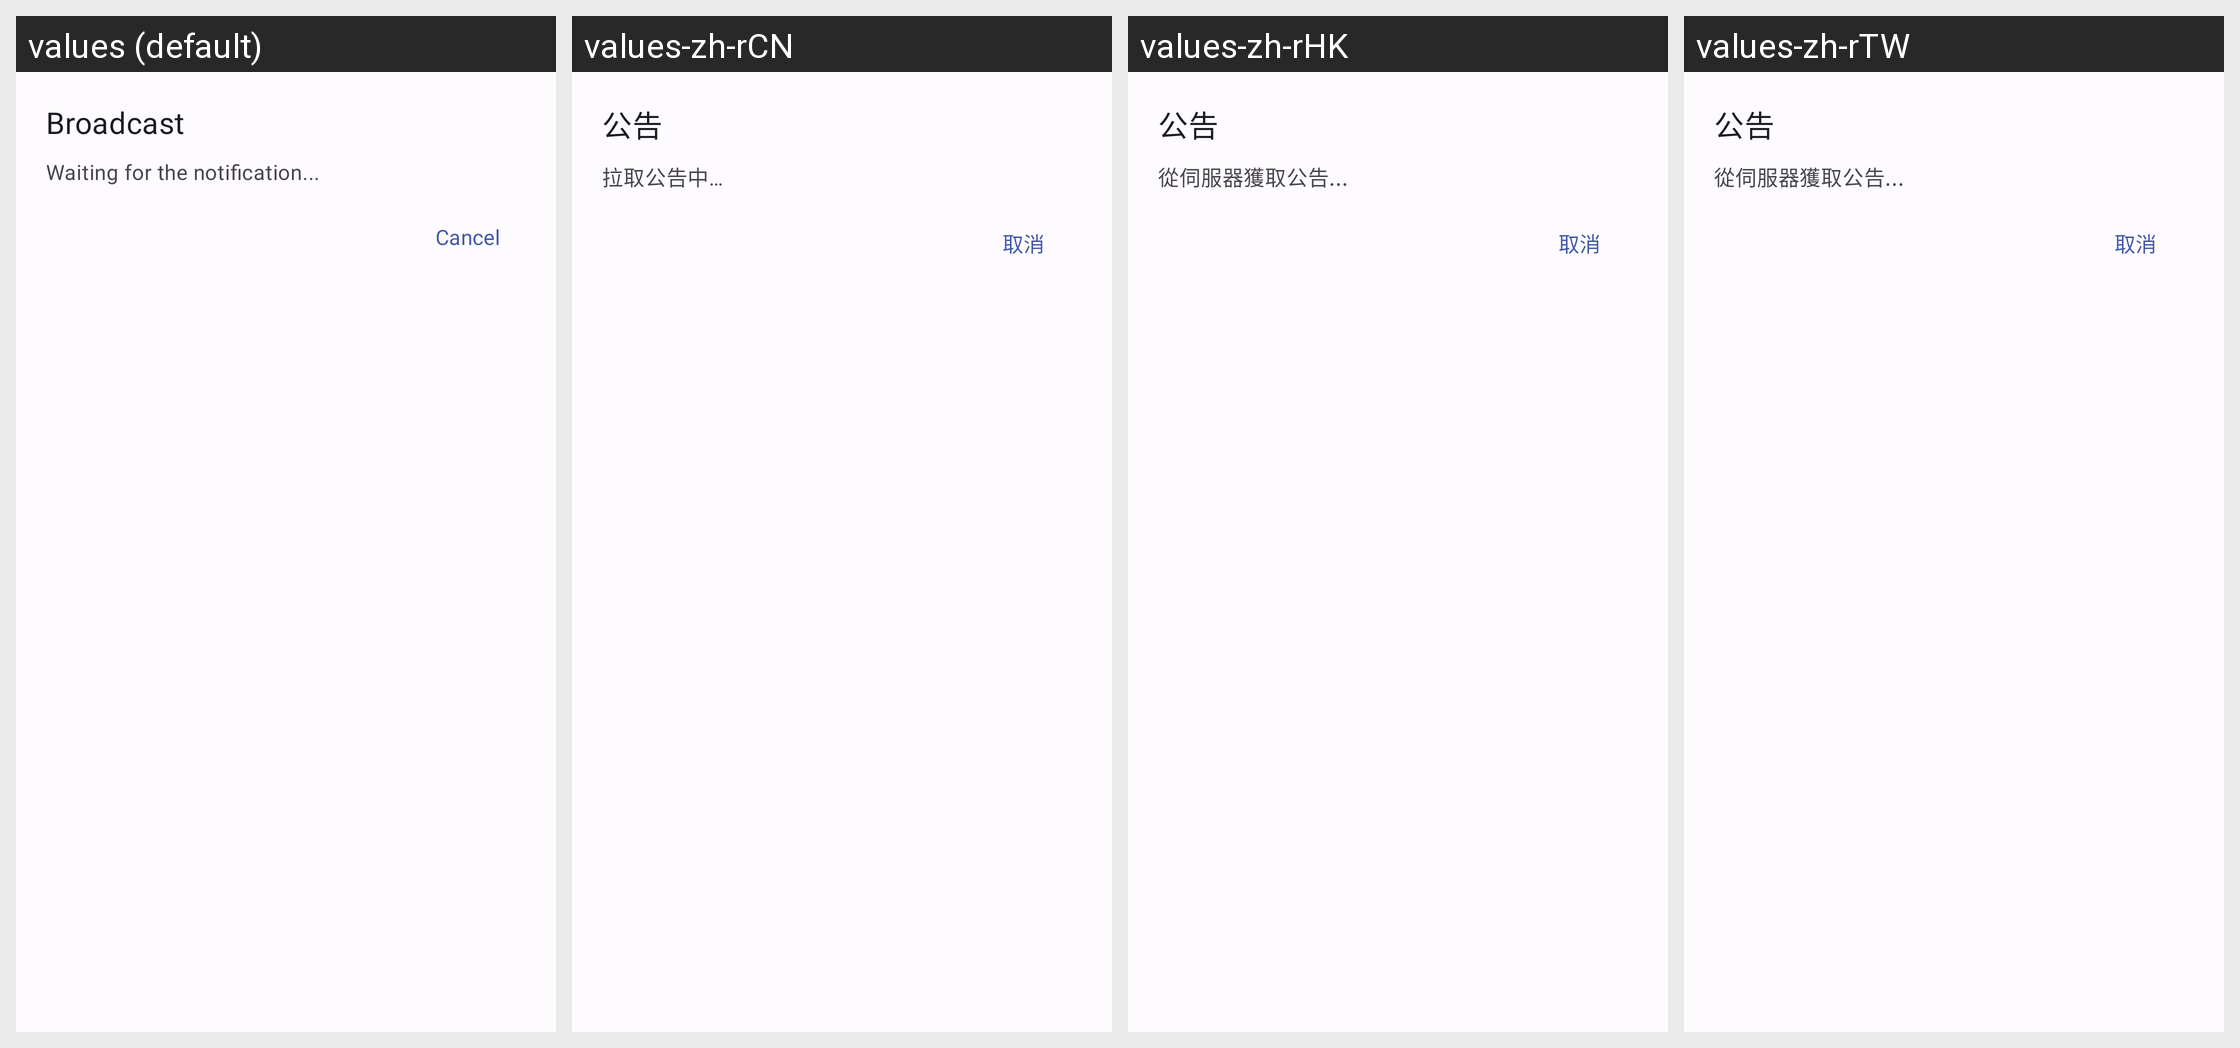

Here is an Android app screen in its default locale and in the app's own translations. Write out the translated-string differences for the strings that appear on this screen.
Android screen res/layout/home_dialog_notice.xml rendered under 4 locales, left to right: values (default), values-zh-rCN, values-zh-rHK, values-zh-rTW. Device: Nexus 5 (rendered at 1080×1920; each locale shown at half size, 540×960, under a caption strip naming it); theme Theme.H2CO3.
Strings drawn on this screen, with the default value and each locale's value (text and hints the layout hard-codes, and strings that could not be matched under every locale, appear in the picture but are not listed):

broadcast
  values: Broadcast
  values-zh-rCN: 公告
  values-zh-rHK: 公告
  values-zh-rTW: 公告

bc_wait
  values: Waiting for the notification...
  values-zh-rCN: 拉取公告中…
  values-zh-rHK: 從伺服器獲取公告...
  values-zh-rTW: 從伺服器獲取公告...

cancel
  values: Cancel
  values-zh-rCN: 取消
  values-zh-rHK: 取消
  values-zh-rTW: 取消
